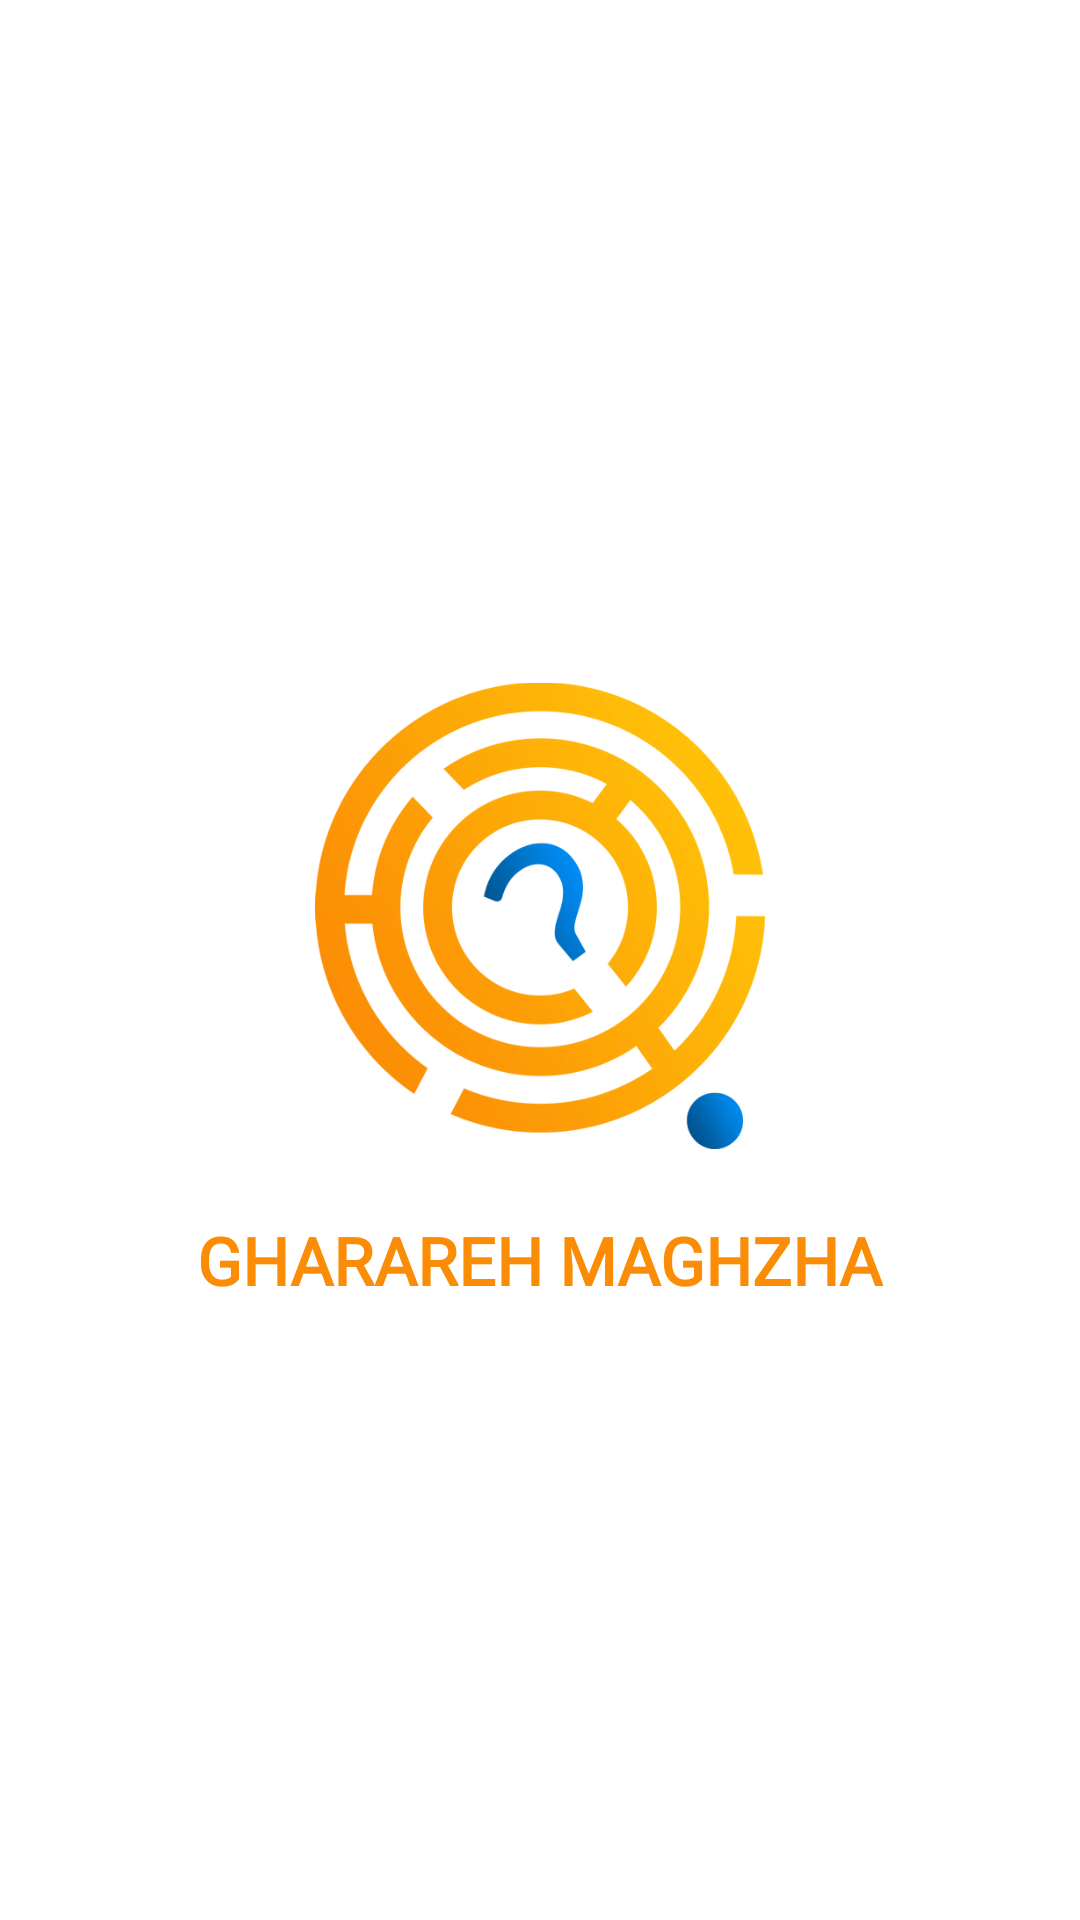

Reconstruct the res/layout file that produces this screen, plus the resources it refers to.
<!-- AndroidManifest.xml: application theme AppTheme -->
<!-- res/layout/activity_splash.xml -->
<?xml version="1.0" encoding="utf-8"?>
<androidx.constraintlayout.widget.ConstraintLayout xmlns:android="http://schemas.android.com/apk/res/android"
    xmlns:app="http://schemas.android.com/apk/res-auto"
    xmlns:tools="http://schemas.android.com/tools"
    android:layout_width="match_parent"
    android:layout_height="match_parent"
    android:id="@+id/splash_layout"
    android:background="@color/white"
    android:gravity="center"
    android:orientation="vertical"
    tools:context=".activities.SplashActivity">

    <ImageView
        android:id="@+id/splash_logo"
        android:layout_width="150dp"
        android:layout_height="200dp"
        app:layout_constraintBottom_toTopOf="@id/splash_text"
        app:layout_constraintLeft_toLeftOf="parent"
        app:layout_constraintRight_toRightOf="parent"
        app:layout_constraintTop_toTopOf="parent"
        app:layout_constraintVertical_chainStyle="packed"
        app:srcCompat="@drawable/logo_re" />

    <com.google.android.material.textview.MaterialTextView
        android:id="@+id/splash_text"
        style="@style/TextAppearance.AppCompat.Large"
        android:layout_width="wrap_content"
        android:layout_height="wrap_content"
        android:fontFamily="@font/olga"
        android:text="GHARAREH MAGHZHA"
        android:textColor="@color/colorPrimaryDark"
        android:textStyle="bold"
        app:layout_constraintBottom_toBottomOf="parent"
        app:layout_constraintLeft_toLeftOf="parent"
        app:layout_constraintRight_toRightOf="parent"
        app:layout_constraintTop_toBottomOf="@id/splash_logo" />


</androidx.constraintlayout.widget.ConstraintLayout>
<!-- resources referenced by this layout -->
<resources>
  <color name="colorPrimaryDark">#fb8c05</color>
  <color name="white">#FFFFFF</color>
  <!-- drawable logo_re: png bitmap (drawable, 146913 bytes) -->
  <style name="AppTheme" parent="Theme.MaterialComponents.DayNight.NoActionBar">
          <item name="colorPrimary">@color/colorPrimary</item>
          <item name="colorPrimaryDark">@color/colorPrimaryDark</item>
          <item name="colorAccent">@color/colorAccent</item>
          <item name="fontFamily">@font/vazir</item>
          <item name="android:windowContentOverlay">@null</item>
  
      </style>
  <color name="colorPrimary">#ffc308</color>
  <color name="colorAccent">#03DAC5</color>
</resources>
